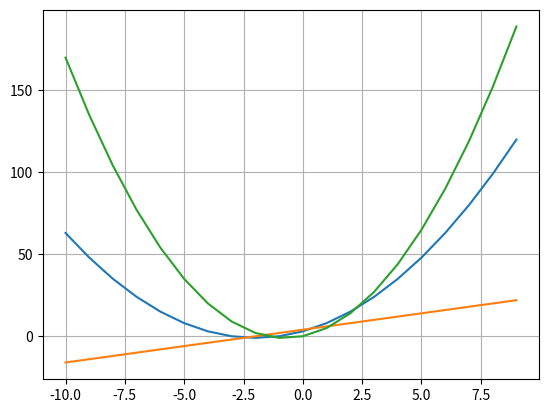

Write the Python code that produced this figure.
import numpy as np
import matplotlib.pyplot as plt

def fx(a, x):
    result = 0
    for i in range (0, len(a)):
        result += a[i] * x**(len(a)-i-1)
    return result

def IT19tb_WIN7_S1_Aufg2(a, xmin, xmax):
    #step = (xmax - xmin)/10.0
    x = np.arange(xmin, xmax, 1.0)
    
    p = np.arange(len(x))
    for i in range (0, len(x)):
        p[i] = fx(a, x[i])
    
    # calculate differentiation coefficients
    dp_cf = np.arange(len(a)-1)
    for i in range (0, len(a)-1):
        dp_cf[i] = (len(a)-i-1) * a[i]
    dp = np.arange(len(x))
    for i in range (0, len(x)):
        dp[i] = fx(dp_cf, x[i])
        
    # calculate integral coefficients
    pint_cf = np.arange(len(a) + 1)
    pint_cf[len(pint_cf)-1] = 0;
    for i in range (0, len(a)):
        pint_cf[i] = (a[i]/(len(a)-i))*float(1)
    pint = np.arange(len(x))
    for i in range (0, len(x)):
        pint[i] = fx(pint_cf, x[i])
        
    print(pint_cf)
    
    return x,p,dp,pint

input_a = [1,4,3]
# x^2 + 2x + 3
# 2x + 2
# 1/3x^3 + x^2 + 3x + 0
input_xmin = -10
input_xmax = 10

x_values, p_values, dp_values, pint_values = IT19tb_WIN7_S1_Aufg2(input_a, input_xmin, input_xmax)

plt.plot(x_values,p_values)
plt.plot(x_values,dp_values)
plt.plot(x_values,pint_values)
plt.grid()